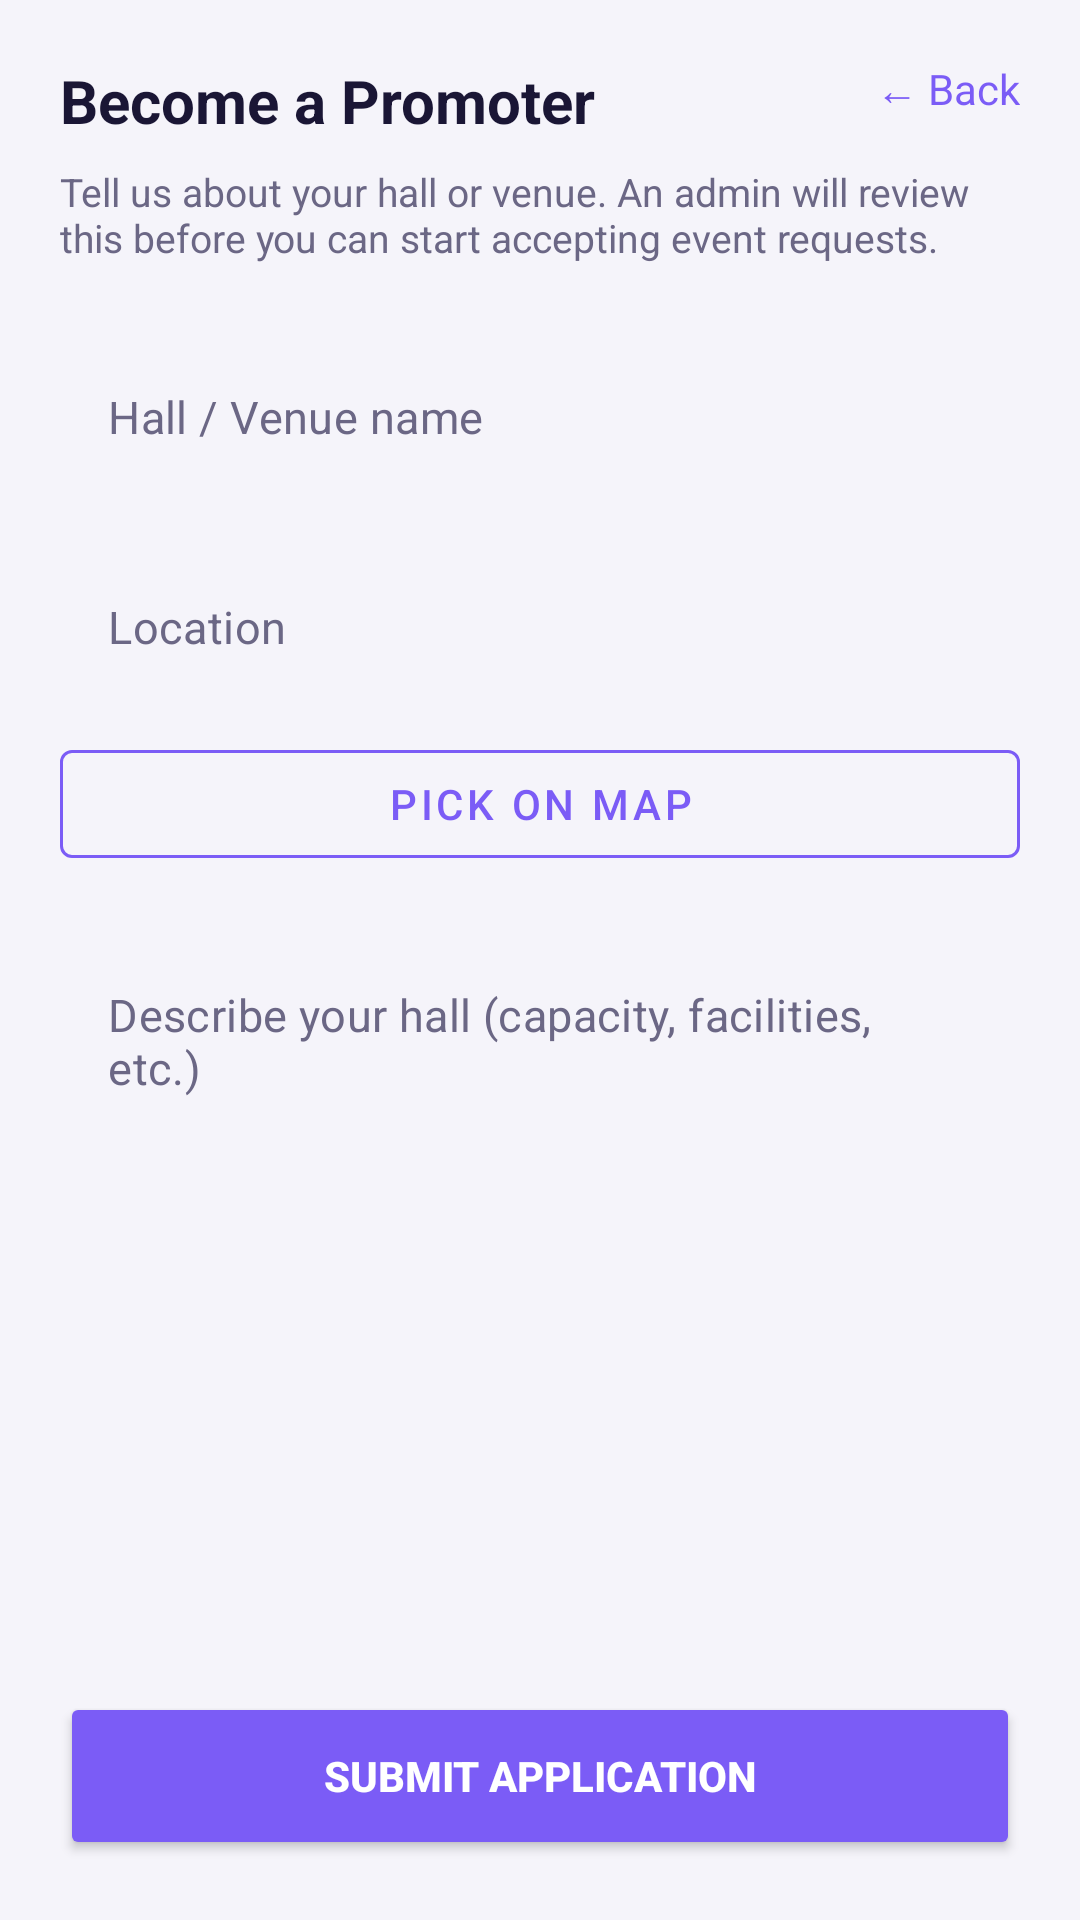

Reconstruct the res/layout file that produces this screen, plus the resources it refers to.
<!-- AndroidManifest.xml: application theme Theme.Bookify -->
<!-- res/layout/activity_become_promoter.xml -->
<?xml version="1.0" encoding="utf-8"?>
<androidx.constraintlayout.widget.ConstraintLayout xmlns:android="http://schemas.android.com/apk/res/android"
    xmlns:app="http://schemas.android.com/apk/res-auto"
    android:layout_width="match_parent"
    android:layout_height="match_parent"
    android:background="?attr/colorAppBackground">

    <ScrollView
        android:layout_width="match_parent"
        android:layout_height="0dp"
        app:layout_constraintBottom_toTopOf="@id/btn_submit"
        app:layout_constraintTop_toTopOf="parent">

        <LinearLayout
            android:layout_width="match_parent"
            android:layout_height="wrap_content"
            android:orientation="vertical"
            android:padding="20dp">

            <RelativeLayout
                android:layout_width="match_parent"
                android:layout_height="wrap_content"
                android:layout_marginBottom="8dp">
                <TextView
                    android:layout_width="wrap_content"
                    android:layout_height="wrap_content"
                    android:text="@string/promoter_become_title"
                    android:textColor="?attr/colorAppTextPrimary"
                    android:textSize="20sp"
                    android:textStyle="bold" />
                <TextView
                    android:id="@+id/tv_back"
                    android:layout_width="wrap_content"
                    android:layout_height="wrap_content"
                    android:layout_alignParentEnd="true"
                    android:text="@string/nav_back_arrow"
                    android:textColor="@color/primary_purple"
                    android:textSize="14sp" />
            </RelativeLayout>

            <TextView
                android:layout_width="match_parent"
                android:layout_height="wrap_content"
                android:text="@string/promoter_become_desc"
                android:textColor="?attr/colorAppTextMuted"
                android:textSize="13sp"
                android:layout_marginBottom="24dp"/>

            <EditText
                android:id="@+id/et_hall_name"
                android:layout_width="match_parent"
                android:layout_height="54dp"
                android:background="@drawable/bg_admin_input"
                android:hint="@string/promoter_hall_name_hint"
                android:paddingHorizontal="20dp"
                android:textColor="?attr/colorAppTextPrimary"
                android:textColorHint="?attr/colorAppTextMuted"
                android:textSize="15sp"
                android:layout_marginBottom="16dp"/>

            <EditText
                android:id="@+id/et_location"
                android:layout_width="match_parent"
                android:layout_height="54dp"
                android:background="@drawable/bg_admin_input"
                android:hint="@string/promoter_location_hint"
                android:paddingHorizontal="20dp"
                android:textColor="?attr/colorAppTextPrimary"
                android:textColorHint="?attr/colorAppTextMuted"
                android:textSize="15sp"
                android:layout_marginBottom="8dp"/>

            <com.google.android.material.button.MaterialButton
                android:id="@+id/btn_pick_on_map"
                android:layout_width="match_parent"
                android:layout_height="wrap_content"
                android:layout_marginBottom="16dp"
                android:text="@string/promoter_pick_on_map"
                android:textColor="@color/primary_purple"
                app:strokeColor="@color/primary_purple"
                style="@style/Widget.MaterialComponents.Button.OutlinedButton" />

            <EditText
                android:id="@+id/et_description"
                android:layout_width="match_parent"
                android:layout_height="100dp"
                android:background="@drawable/bg_admin_input"
                android:hint="@string/promoter_hall_desc_hint"
                android:gravity="top"
                android:padding="20dp"
                android:textColor="?attr/colorAppTextPrimary"
                android:textColorHint="?attr/colorAppTextMuted"
                android:textSize="15sp"
                android:layout_marginBottom="24dp"/>

        </LinearLayout>
    </ScrollView>

    <Button
        android:id="@+id/btn_submit"
        android:layout_width="match_parent"
        android:layout_height="56dp"
        android:layout_margin="20dp"
        android:backgroundTint="@color/primary_purple"
        android:text="@string/promoter_submit_application"
        android:textColor="@color/white"
        android:textStyle="bold"
        app:cornerRadius="12dp"
        app:layout_constraintBottom_toBottomOf="parent" />

</androidx.constraintlayout.widget.ConstraintLayout>
<!-- resources referenced by this layout -->
<resources>
  <color name="primary_purple">#7B5CF6</color>
  <color name="white">#FFFFFFFF</color>
  <string name="nav_back_arrow">← Back</string>
  <string name="promoter_become_desc">Tell us about your hall or venue. An admin will review this before you can start accepting event requests.</string>
  <string name="promoter_become_title">Become a Promoter</string>
  <string name="promoter_hall_desc_hint">Describe your hall (capacity, facilities, etc.)</string>
  <string name="promoter_hall_name_hint">Hall / Venue name</string>
  <string name="promoter_location_hint">Location</string>
  <string name="promoter_pick_on_map">Pick on Map</string>
  <string name="promoter_submit_application">SUBMIT APPLICATION</string>
  <style name="Theme.Bookify" parent="Theme.MaterialComponents.DayNight.NoActionBar">
          <item name="colorPrimary">@color/primary_purple</item>
          <item name="colorPrimaryVariant">@color/chip_bg</item>
          <item name="colorOnPrimary">@color/white</item>
          <item name="colorSecondary">@color/amber</item>
          <item name="colorOnSecondary">@color/white</item>
  
          <item name="colorAppBackground">@color/background_light</item>
          <item name="colorAppSurface">@color/surface_light</item>
          <item name="colorAppTextPrimary">@color/text_primary_light</item>
          <item name="colorAppTextMuted">@color/text_muted_light</item>
          <item name="colorAppChipBg">@color/chip_bg_light</item>
  
          <item name="android:windowBackground">?attr/colorAppBackground</item>
          <item name="colorSurface">?attr/colorAppSurface</item>
          <item name="colorOnSurface">?attr/colorAppTextPrimary</item>
          <item name="android:statusBarColor">?attr/colorAppBackground</item>
          <item name="android:navigationBarColor">?attr/colorAppSurface</item>
          <item name="android:windowLightStatusBar">true</item>
          <item name="android:windowLightNavigationBar" tools:targetApi="27">true</item>
          <item name="editTextStyle">@style/BookifyEditText</item>
      </style>
  <color name="chip_bg">#2A2650</color>
  <color name="amber">#F5A623</color>
  <color name="background_light">#F5F4FA</color>
  <color name="surface_light">#FFFFFF</color>
  <color name="text_primary_light">#1A1635</color>
  <color name="text_muted_light">#6B6785</color>
  <color name="chip_bg_light">#E7E4F6</color>
  <style name="BookifyEditText" parent="Widget.MaterialComponents.TextInputEditText.OutlinedBox">
          <item name="android:textColor">?attr/colorAppTextPrimary</item>
          <item name="android:textColorHint">?attr/colorAppTextMuted</item>
      </style>
</resources>
